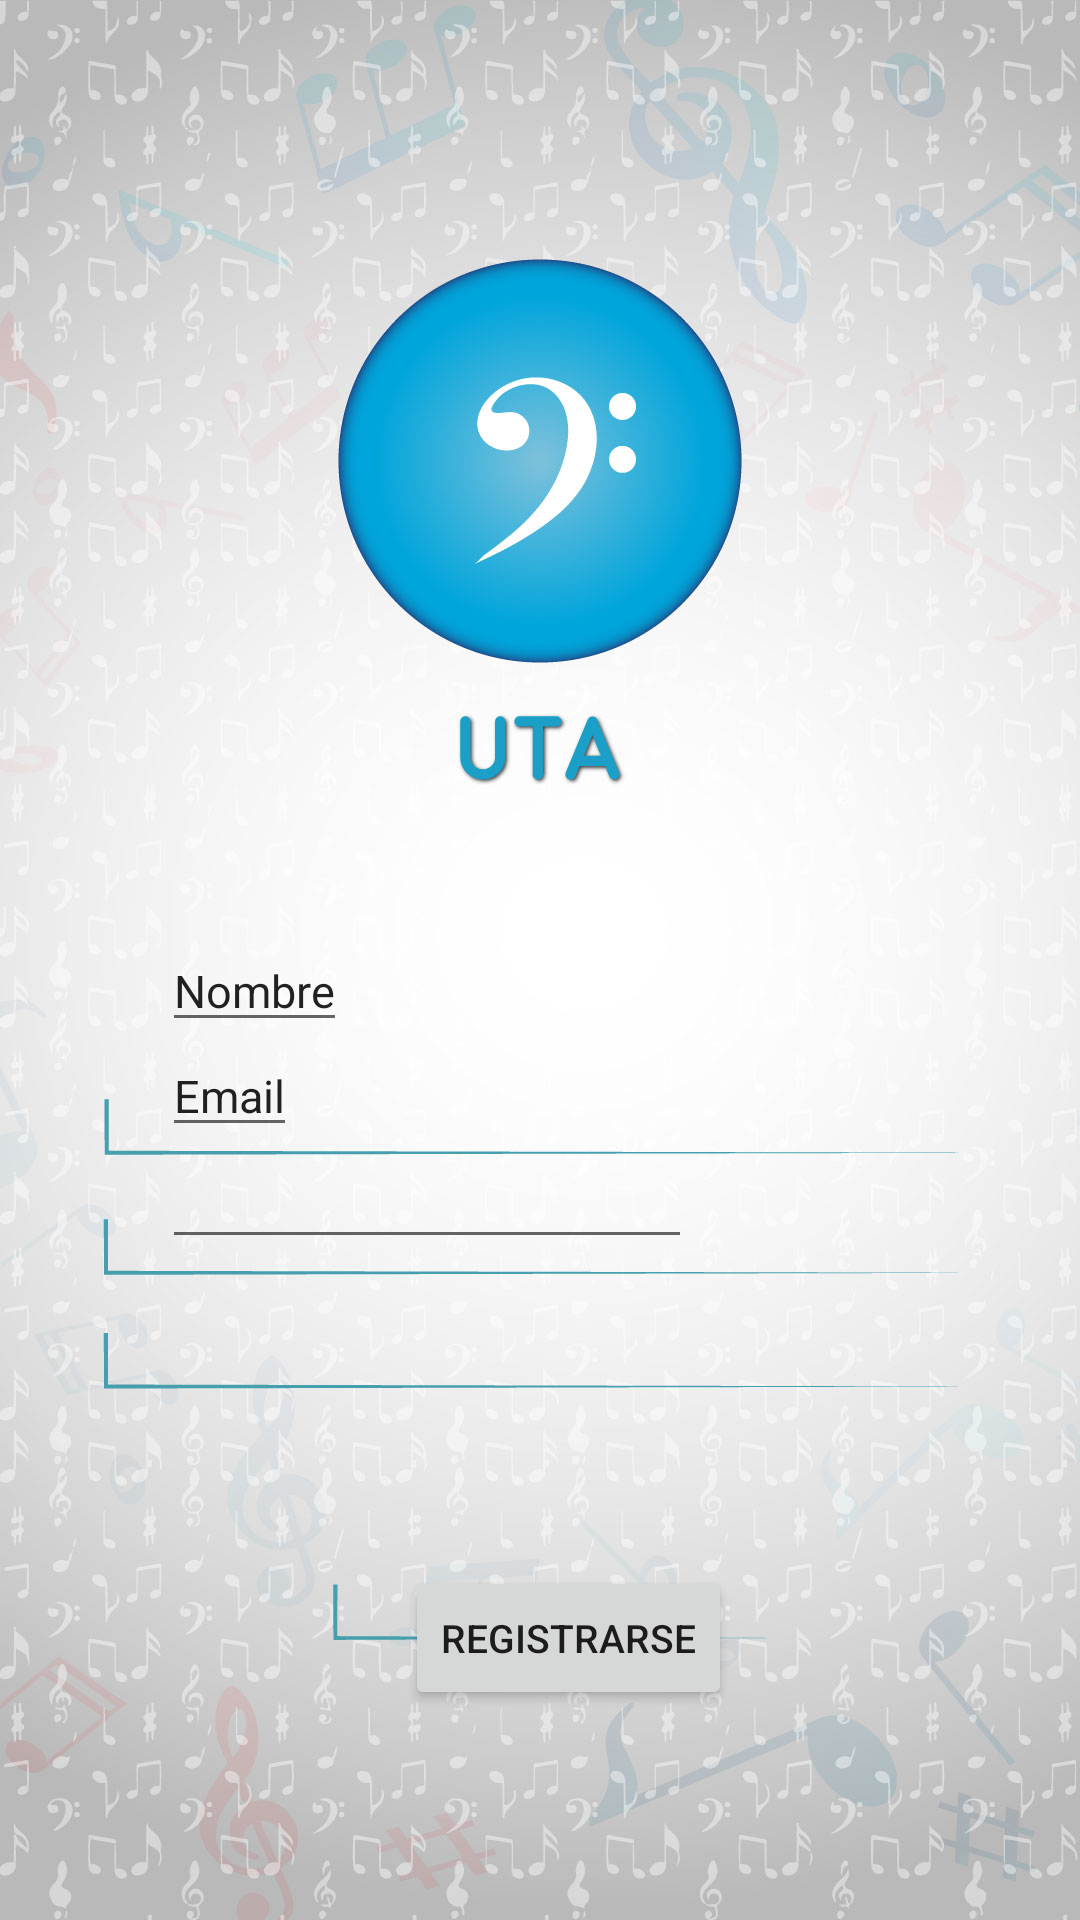

The Android layout XML behind this screen, and the referenced resources:
<!-- AndroidManifest.xml: application theme AppTheme -->
<!-- res/layout/activity_registro.xml -->
<?xml version="1.0" encoding="utf-8"?>
<RelativeLayout xmlns:android="http://schemas.android.com/apk/res/android"
    xmlns:app="http://schemas.android.com/apk/res-auto"
    android:layout_width="match_parent"
    android:layout_height="match_parent"
    android:background="@drawable/registro">


    <RelativeLayout
        android:layout_width="match_parent"
        android:layout_height="match_parent">


        <ImageView
            android:id="@+id/imageView3"
            android:layout_width="wrap_content"
            android:layout_height="wrap_content"
            android:layout_alignParentStart="true"
            android:layout_alignParentTop="true" />


        <EditText
            android:id="@+id/editText"
            android:layout_width="wrap_content"
            android:layout_height="wrap_content"
            android:layout_alignParentStart="true"
            android:layout_marginStart="54dp"
            android:layout_marginTop="310dp"
            android:hint="@string/botonseis"
            android:textColorHint="@color/coloruno"
            android:textSize="15sp" />

        <EditText
            android:id="@+id/editText3"
            android:layout_width="wrap_content"
            android:layout_height="wrap_content"
            android:layout_alignParentStart="true"
            android:layout_marginStart="54dp"
            android:layout_marginTop="345dp"
            android:hint="@string/botonsiete"
            android:textColorHint="@color/coloruno"
            android:textSize="15sp" />


        <Button
            android:id="@+id/button3"
            android:layout_width="wrap_content"
            android:layout_height="wrap_content"
            android:layout_alignParentBottom="true"
            android:layout_alignParentStart="true"
            android:layout_marginBottom="70dp"
            android:layout_marginStart="135dp"

            android:text="@string/botonnueve"
            android:textColor="@color/coloruno"
            android:textSize="13sp" />

        <EditText
            android:id="@+id/editText5"
            android:layout_width="wrap_content"
            android:layout_height="wrap_content"
            android:layout_below="@+id/editText3"
            android:layout_marginStart="54dp"
            android:ems="10"
            android:inputType="textPassword"
            android:textColorHint="@color/coloruno"
            android:textSize="15sp" />


    </RelativeLayout>
</RelativeLayout>
<!-- resources referenced by this layout -->
<resources>
  <!-- drawable registro: jpg bitmap (drawable, 147691 bytes) -->
  <string name="botonnueve">Registrarse</string>
  <string name="botonseis">Nombre</string>
  <string name="botonsiete">Email</string>
  <style name="AppTheme" parent="Theme.AppCompat.Light.NoActionBar">
      
  </style>
</resources>
